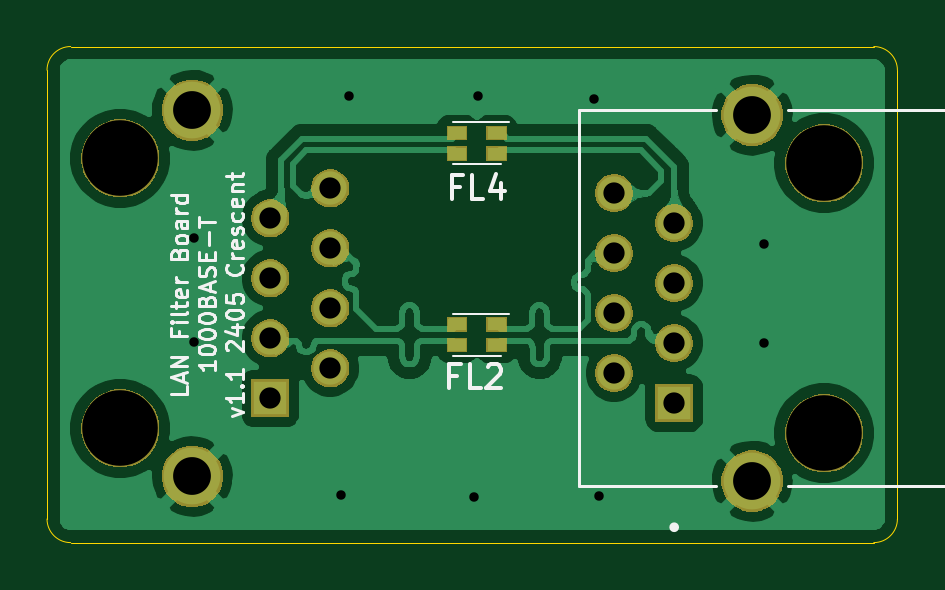
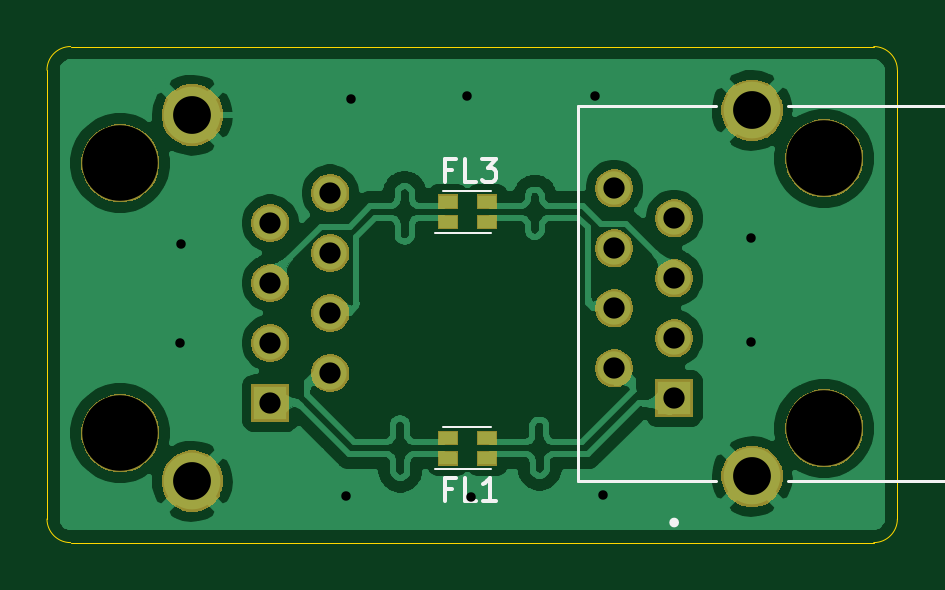
Circuit board: 10 layer files. Board 36.0 x 21.0 mm.
- bottom_copper: lf-B_Cu.gbl (92907 bytes)
- bottom_mask: lf-B_Mask.gbs (26793 bytes)
- paste: lf-B_Paste.gbp (15546 bytes)
- bottom_silk: lf-B_SilkS.gbo (17959 bytes)
- outline: lf-Edge_Cuts.gm1 (1012 bytes)
- top_copper: lf-F_Cu.gtl (86303 bytes)
- top_mask: lf-F_Mask.gts (26793 bytes)
- paste: lf-F_Paste.gtp (15546 bytes)
- top_silk: lf-F_SilkS.gto (28879 bytes)
- drill: lf.drl (854 bytes)

=== bottom_copper: lf-B_Cu.gbl (92907 bytes, source omitted) ===
=== bottom_mask: lf-B_Mask.gbs (26793 bytes, source omitted) ===
=== paste: lf-B_Paste.gbp (15546 bytes, source omitted) ===
=== bottom_silk: lf-B_SilkS.gbo (17959 bytes, source omitted) ===
=== outline: lf-Edge_Cuts.gm1 ===
G04 #@! TF.GenerationSoftware,KiCad,Pcbnew,(5.1.2)-1*
G04 #@! TF.CreationDate,2024-05-04T01:05:48+09:00*
G04 #@! TF.ProjectId,lf,6c662e6b-6963-4616-945f-706362585858,v1.1*
G04 #@! TF.SameCoordinates,Original*
G04 #@! TF.FileFunction,Profile,NP*
%FSLAX46Y46*%
G04 Gerber Fmt 4.6, Leading zero omitted, Abs format (unit mm)*
G04 Created by KiCad (PCBNEW (5.1.2)-1) date 2024-05-04 01:05:48*
%MOMM*%
%LPD*%
G04 APERTURE LIST*
%ADD10C,0.050000*%
G04 APERTURE END LIST*
D10*
X164000000Y-99000000D02*
G75*
G02X163000000Y-100000000I-1000000J0D01*
G01*
X129000000Y-100000000D02*
G75*
G02X128000000Y-99000000I0J1000000D01*
G01*
X128000000Y-80000000D02*
G75*
G02X129000000Y-79000000I1000000J0D01*
G01*
X163000000Y-79000000D02*
G75*
G02X164000000Y-80000000I0J-1000000D01*
G01*
X128000000Y-99000000D02*
X128000000Y-80000000D01*
X163000000Y-100000000D02*
X129000000Y-100000000D01*
X164000000Y-80000000D02*
X164000000Y-99000000D01*
X129000000Y-79000000D02*
X163000000Y-79000000D01*
M02*

=== top_copper: lf-F_Cu.gtl (86303 bytes, source omitted) ===
=== top_mask: lf-F_Mask.gts (26793 bytes, source omitted) ===
=== paste: lf-F_Paste.gtp (15546 bytes, source omitted) ===
=== top_silk: lf-F_SilkS.gto (28879 bytes, source omitted) ===
=== drill: lf.drl ===
M48
; DRILL file {KiCad (5.1.2)-1} date 2024/05/04 1:05:50
; FORMAT={-:-/ absolute / metric / decimal}
; #@! TF.CreationDate,2024-05-04T01:05:50+09:00
; #@! TF.GenerationSoftware,Kicad,Pcbnew,(5.1.2)-1
FMAT,2
METRIC
T1C0.400
T2C0.900
T3C1.600
T4C3.200
%
G90
G05
T1
X134.21Y-87.11
X134.21Y-91.5
X140.46Y-97.98
X140.8Y-81.09
X146.06Y-98.09
X146.23Y-81.11
X151.14Y-81.2
X151.35Y-98.02
X158.34Y-87.35
X158.35Y-91.56
T2
X137.45Y-86.275
X137.45Y-88.815
X137.45Y-91.355
X137.45Y-93.895
X139.99Y-85.005
X139.99Y-87.545
X139.99Y-90.085
X139.99Y-92.625
X152.01Y-85.205
X152.01Y-87.745
X152.01Y-90.285
X152.01Y-92.825
X154.55Y-86.475
X154.55Y-89.015
X154.55Y-91.555
X154.55Y-94.095
T3
X134.15Y-81.7
X134.15Y-97.2
X157.85Y-81.9
X157.85Y-97.4
T4
X131.1Y-83.735
X131.1Y-95.165
X160.9Y-83.935
X160.9Y-95.365
T0
M30

